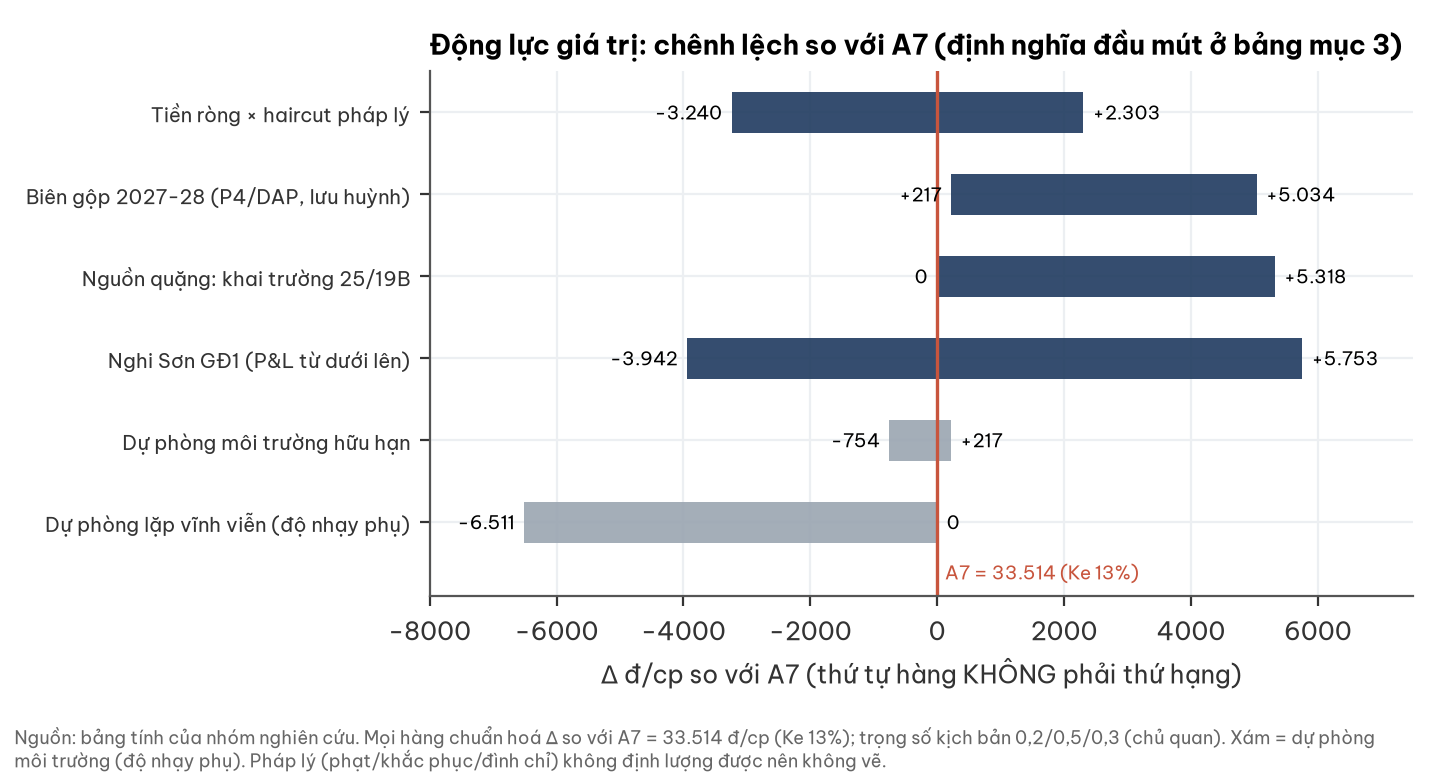

The data file committed next to this chart (first rows):
dong_luc, d_thap, d_cao, dau_thap, dau_cao
Tiền ròng × haircut pháp lý, -3240, 2303, haircut 29% cả 3 kịch bản, haircut 3% cả 3 kịch bản
Biên gộp 2027-28 (P4/DAP, lưu huỳnh), 217, 5034, nền thấp 16,5/17,5%, nền cao 19,5/20,7%
Nguồn quặng: khai trường 25/19B, 0, 5318, không mở lại (A7), mở lại (B7)
Nghi Sơn GĐ1 (P&L từ dưới lên), -3942, 5753, P&L thấp cho cả 3 kịch bản, P&L cao cho cả 3 kịch bản
Dự phòng môi trường hữu hạn, -754, 217, +100 tỷ/quý × 4 quý, không trích thêm
Dự phòng lặp vĩnh viễn (độ nhạy phụ), -6511, 0, nền thấp + lặp vĩnh viễn, A7
